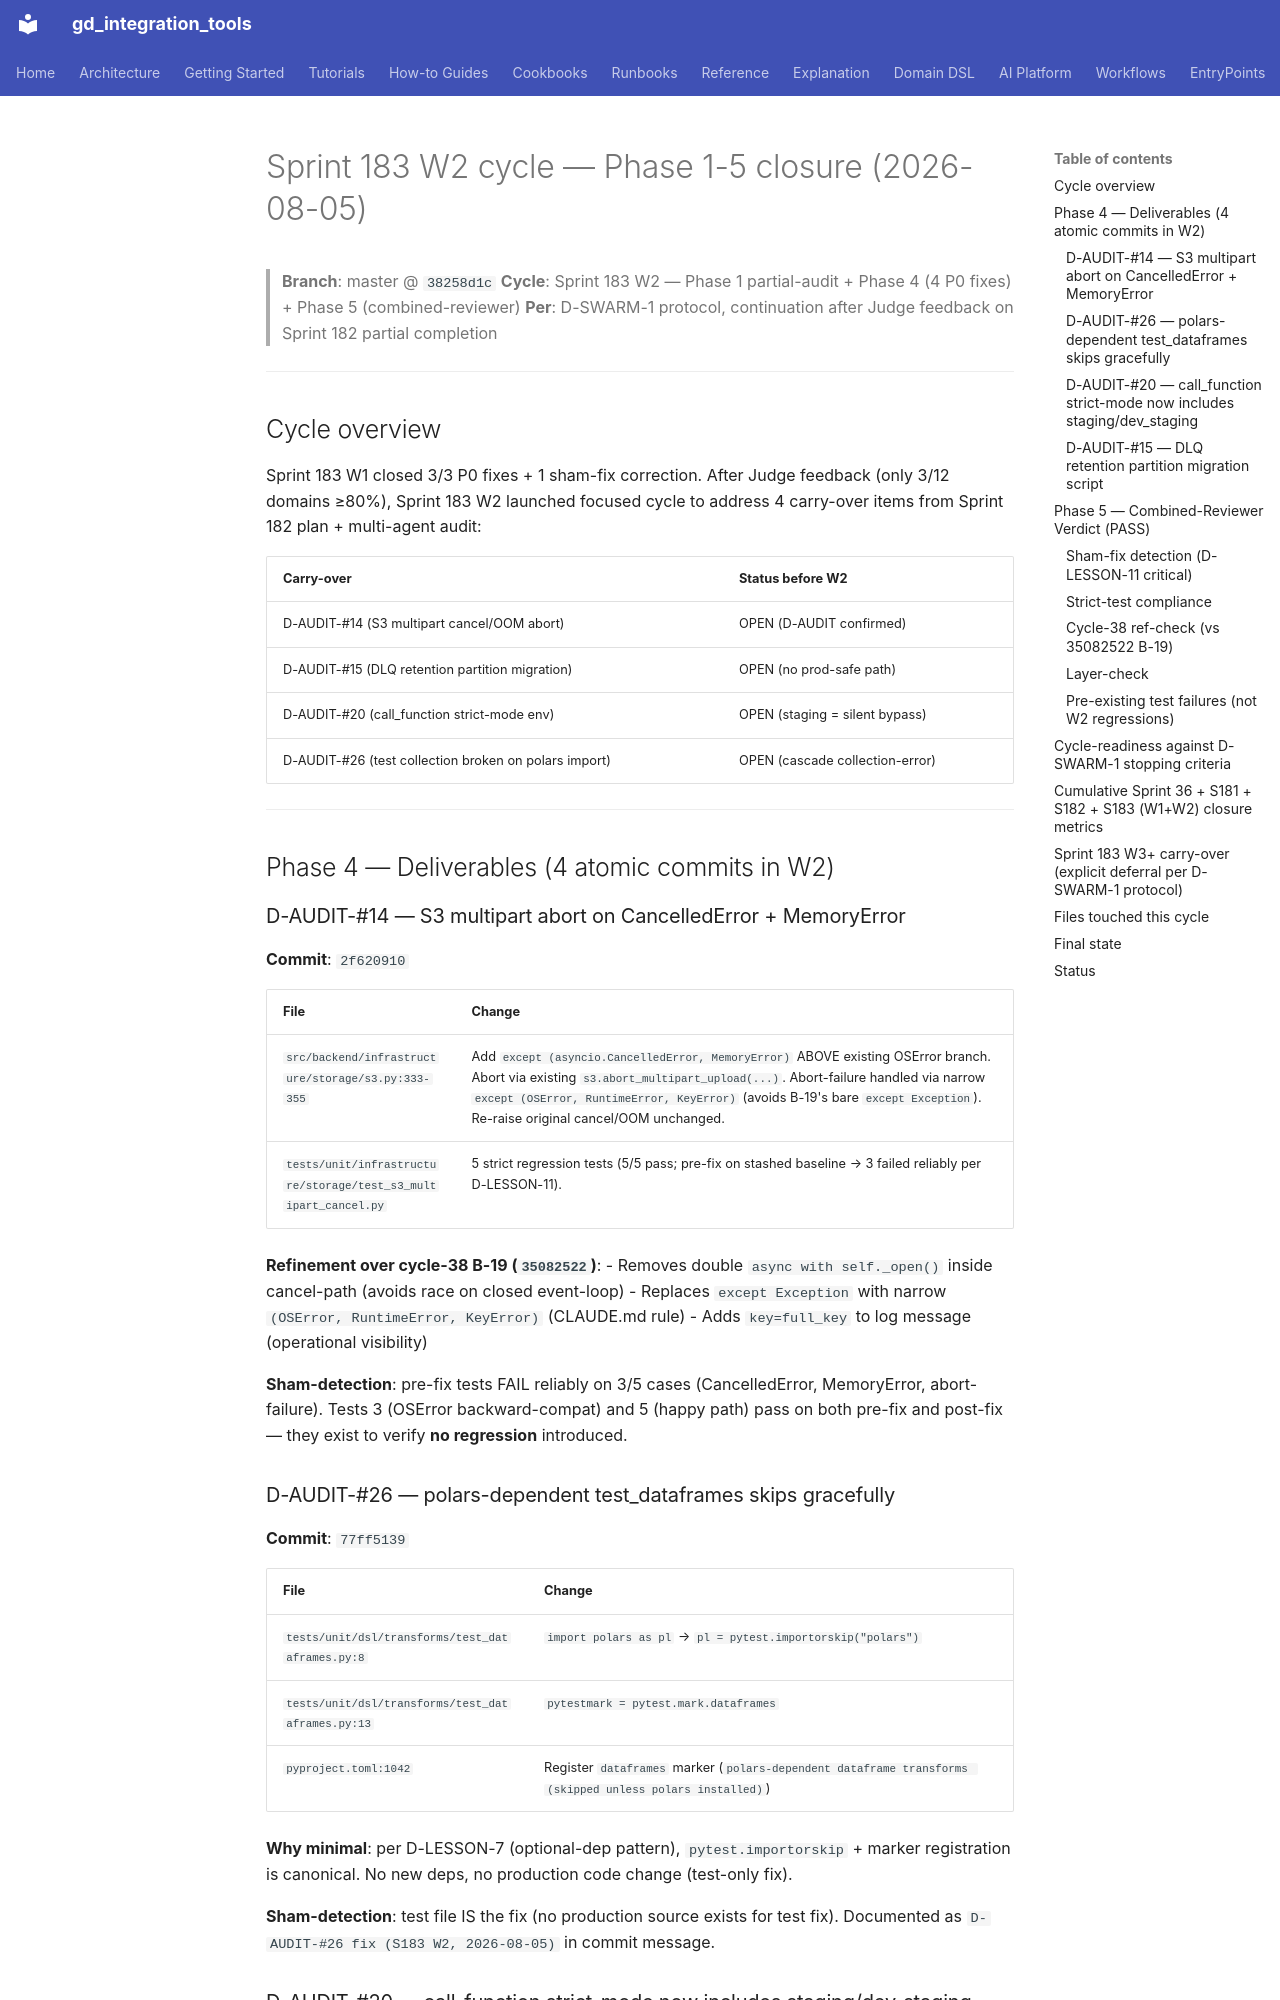

repository: IvanKorch1289/gd_integration_tools · page: compose/reports/2026-08-05-s183-w2-cycle-retrospective/index.html · generator: mkdocs

# Sprint 183 W2 cycle — Phase 1-5 closure (2026-08-05)

> **Branch**: master @ `38258d1c`
> **Cycle**: Sprint 183 W2 — Phase 1 partial-audit + Phase 4 (4 P0 fixes) + Phase 5 (combined-reviewer)
> **Per**: D-SWARM-1 protocol, continuation after Judge feedback on Sprint 182 partial completion

---

## Cycle overview

Sprint 183 W1 closed 3/3 P0 fixes + 1 sham-fix correction. After Judge feedback (only 3/12 domains ≥80%), Sprint 183 W2 launched focused cycle to address 4 carry-over items from Sprint 182 plan + multi-agent audit:

| Carry-over | Status before W2 |
|---|---|
| D-AUDIT-#14 (S3 multipart cancel/OOM abort) | OPEN (D-AUDIT confirmed) |
| D-AUDIT-#15 (DLQ retention partition migration) | OPEN (no prod-safe path) |
| D-AUDIT-#20 (call_function strict-mode env) | OPEN (staging = silent bypass) |
| D-AUDIT-#26 (test collection broken on polars import) | OPEN (cascade collection-error) |

---

## Phase 4 — Deliverables (4 atomic commits in W2)

### D-AUDIT-#14 — S3 multipart abort on CancelledError + MemoryError
**Commit**: `2f620910`

| File | Change |
|---|---|
| `src/backend/infrastructure/storage/s3.py:333-355` | Add `except (asyncio.CancelledError, MemoryError)` ABOVE existing OSError branch. Abort via existing `s3.abort_multipart_upload(...)`. Abort-failure handled via narrow `except (OSError, RuntimeError, KeyError)` (avoids B-19's bare `except Exception`). Re-raise original cancel/OOM unchanged. |
| `tests/unit/infrastructure/storage/test_s3_multipart_cancel.py` | 5 strict regression tests (5/5 pass; pre-fix on stashed baseline → 3 failed reliably per D-LESSON-11). |

**Refinement over cycle-38 B-19 (`35082522`)**:
- Removes double `async with self._open()` inside cancel-path (avoids race on closed event-loop)
- Replaces `except Exception` with narrow `(OSError, RuntimeError, KeyError)` (CLAUDE.md rule)
- Adds `key=full_key` to log message (operational visibility)

**Sham-detection**: pre-fix tests FAIL reliably on 3/5 cases (CancelledError, MemoryError, abort-failure). Tests 3 (OSError backward-compat) and 5 (happy path) pass on both pre-fix and post-fix — they exist to verify **no regression** introduced.
